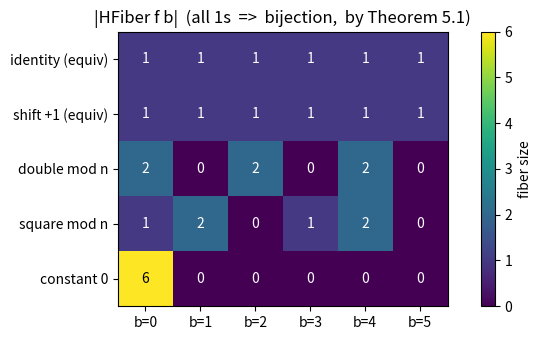

Reproduce this figure in Python.
"""Visualization: fiber-size heatmap certifying the fibrewise equivalence
criterion (Theorem 5.1).  For a sweep of candidate maps f : Z_n -> Z_n we plot,
for each target b, the size |HFiber f b|.  A row that is all-ones (every fiber a
singleton => contractible) certifies a bijection; any 0 or >=2 entry exhibits a
non-equivalence."""
from typing import Callable, List
import numpy as np
import matplotlib.pyplot as plt


def fiber_sizes(f: Callable[[int], int], n: int) -> List[int]:
    return [sum(1 for a in range(n) if f(a) == b) for b in range(n)]


def main() -> None:
    n = 6
    maps = {
        "identity (equiv)":      lambda a: a,
        "shift +1 (equiv)":      lambda a: (a + 1) % n,
        "double mod n":          lambda a: (2 * a) % n,
        "square mod n":          lambda a: (a * a) % n,
        "constant 0":            lambda a: 0,
    }
    grid = np.array([fiber_sizes(f, n) for f in maps.values()])
    fig, ax = plt.subplots(figsize=(7, 3.5))
    im = ax.imshow(grid, cmap="viridis", vmin=0, vmax=grid.max())
    ax.set_xticks(range(n)); ax.set_xticklabels([f"b={b}" for b in range(n)])
    ax.set_yticks(range(len(maps))); ax.set_yticklabels(list(maps.keys()))
    for i in range(grid.shape[0]):
        for j in range(grid.shape[1]):
            ax.text(j, i, str(grid[i, j]), ha="center", va="center",
                    color="white" if grid[i, j] < grid.max()/2 else "black")
    ax.set_title("|HFiber f b|  (all 1s  =>  bijection,  by Theorem 5.1)")
    fig.colorbar(im, label="fiber size")
    fig.tight_layout()
    fig.savefig("fiber_heatmap.png", dpi=130)
    print("wrote fiber_heatmap.png")


if __name__ == "__main__":
    main()
